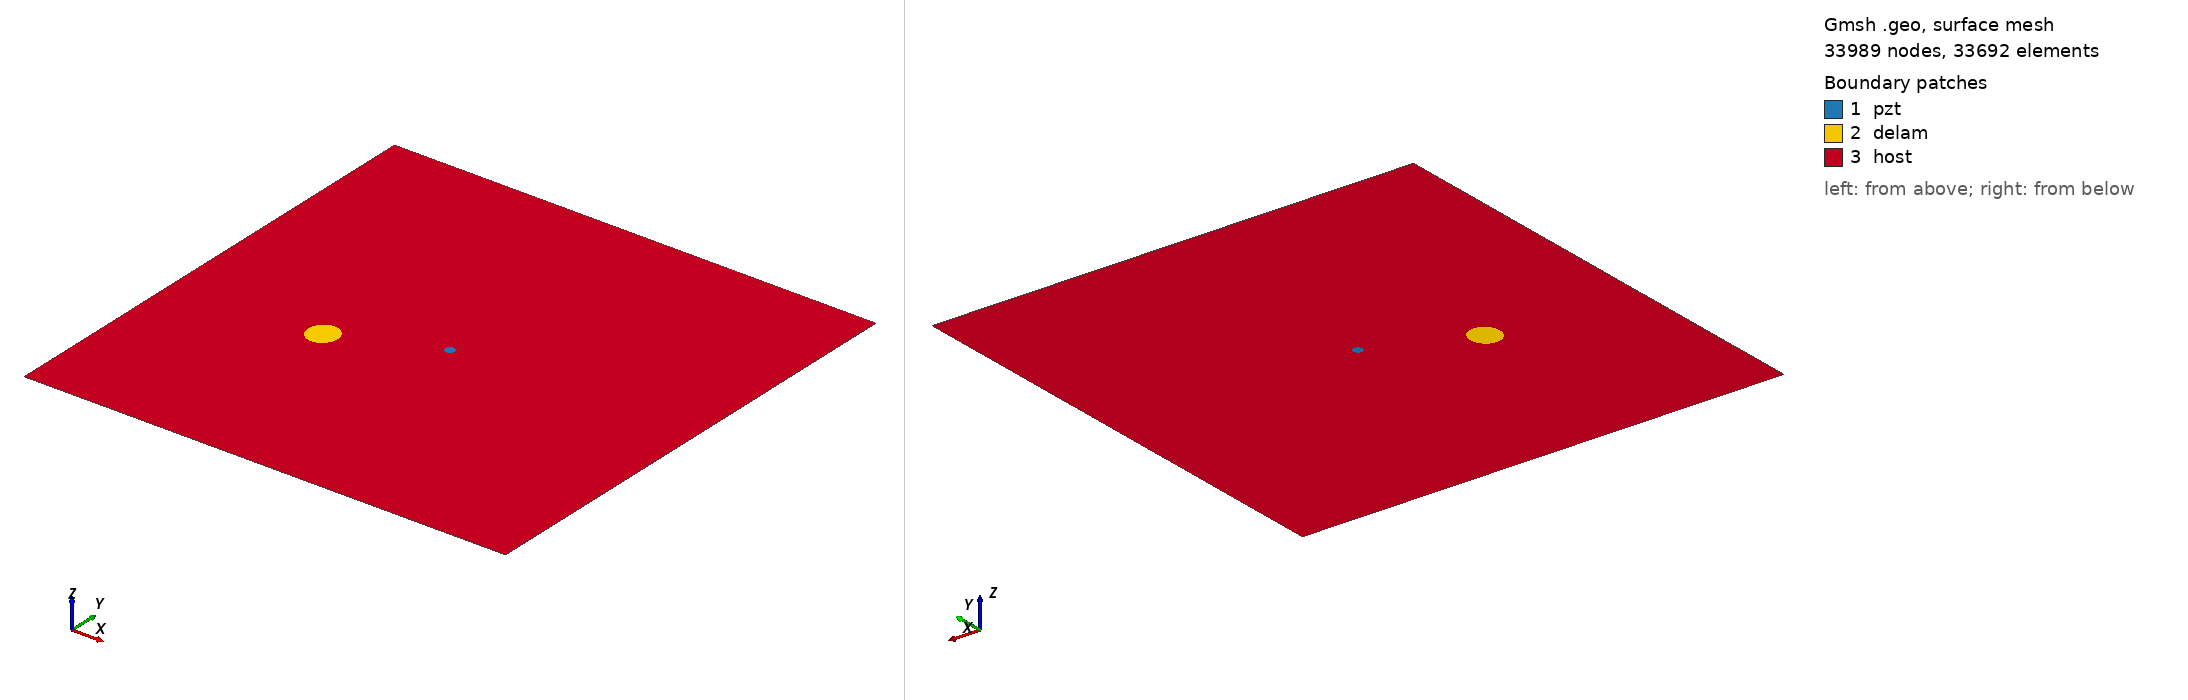

Gmsh geometry script, surface-meshed: 33989 nodes, 33692 surface elements. Boundary patches (legend numbers): 1 pzt, 2 delam, 3 host. Left view from above one corner, right view from below the opposite corner. Legend entries are the model's physical surfaces. The drawing asked Gmsh for element sizes between 1% and 20% of the model's largest extent; the script's own settings can give other sizes.

=== m1_rand_single_delam_253.geo (drawn) ===
SetFactory("OpenCASCADE");
L=0.500000; 
W=0.500000; 
a=0.016105; 
b=0.015275; 
x=0.150251; 
y=0.208202; 
alpha=0.514935 *Pi; 
r=0.005000; 
xpzt=0.250000; 
ypzt=0.250000; 
//+
Point(1) = {0, 0, 0, 1.0};
//+
Point(2) = {L, 0, 0, 1.0};
//+
Point(3) = {L, W, 0, 1.0};
//+
Point(4) = {0, W, 0, 1.0};
//+
Line(1) = {1, 2};
//+
Line(2) = {2, 3};
//+
Line(3) = {3, 4};
//+
Line(4) = {4, 1};
//+
Circle(5) = {xpzt, ypzt, -0, r, 0, 2*Pi};
//+
Ellipse(6) = {x, y, -0, a, b, 0, 2*Pi};
//+
Rotate {{0, 0, 1}, {x, y, 0}, alpha} {
  Curve{6}; 
}
//+
Curve Loop(1) = {4, 1, 2, 3};
//+
Curve Loop(2) = {6};
//+
Curve Loop(3) = {5};
//+
Curve Loop(4) = {6};
//+
Curve Loop(5) = {5};
//+
Plane Surface(1) = {5};
//+
Plane Surface(2) = {4};
//+
Plane Surface(3) = {1, 2, 3};
//+
Point(9) = {xpzt, ypzt, 0, 1.0};
//+
Point{9} In Surface {1};// mesh node at centre of pzt
//+
Physical Surface("pzt") = {1};
//+
Physical Surface("delam") = {2};
//+
Physical Surface("host") = {3};

Mesh.Algorithm = 6; // Frontal
Mesh.CharacteristicLengthFactor = 0.068000;
Mesh.CharacteristicLengthMin = 0.001000;
Mesh.CharacteristicLengthMax = 0.200000;
Mesh.RecombineAll = 1; // Apply recombination algorithm
Mesh.SubdivisionAlgorithm = 1; // 1: all quadrangles
Mesh.Smoothing = 1;
